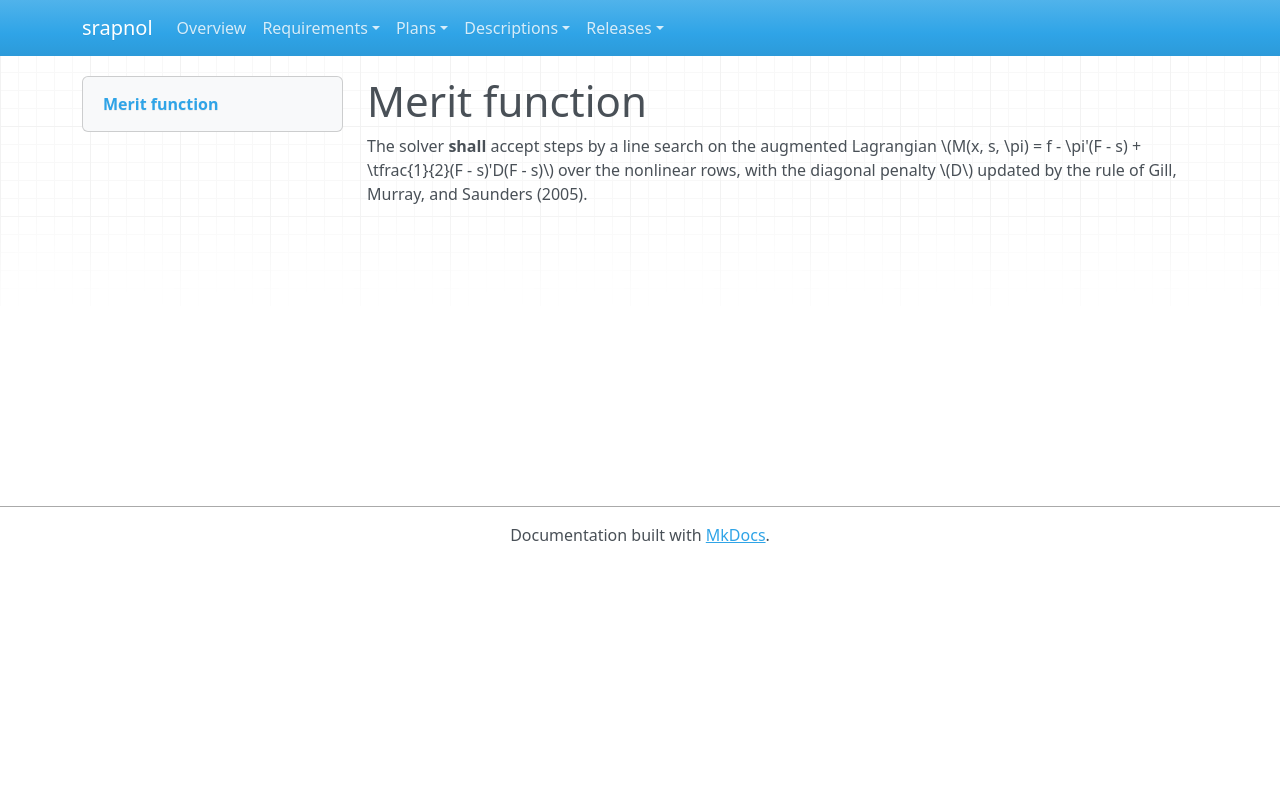

repository: emanspeaks/srapnol · page: srs/SRS-031/index.html · generator: mkdocs

---
active: true
category: functional
derived: false
level: 2.4.7
links:
- SYS-001: ItJnz4iOh-o61yl1qcExgZFnsE9aDaUKq3ZxblNJ4Zw=
- SYS-003: BXz453rBH5vaLf5i2R92KMiT1bUYxV2NsoIeCbr02ec=
normative: true
ref: ''
reviewed: idm6EgYzuyqbABzVnD-gABmimDW9YGJLhEe5pk8CfeQ=
status: pending
verification-method: Test
---

# Merit function

The solver **shall** accept steps by a line search on the augmented Lagrangian
\(M(x, s, \pi) = f - \pi'(F - s) + \tfrac{1}{2}(F - s)'D(F - s)\) over the nonlinear
rows, with the diagonal penalty \(D\) updated by the rule of Gill, Murray, and
Saunders (2005).
